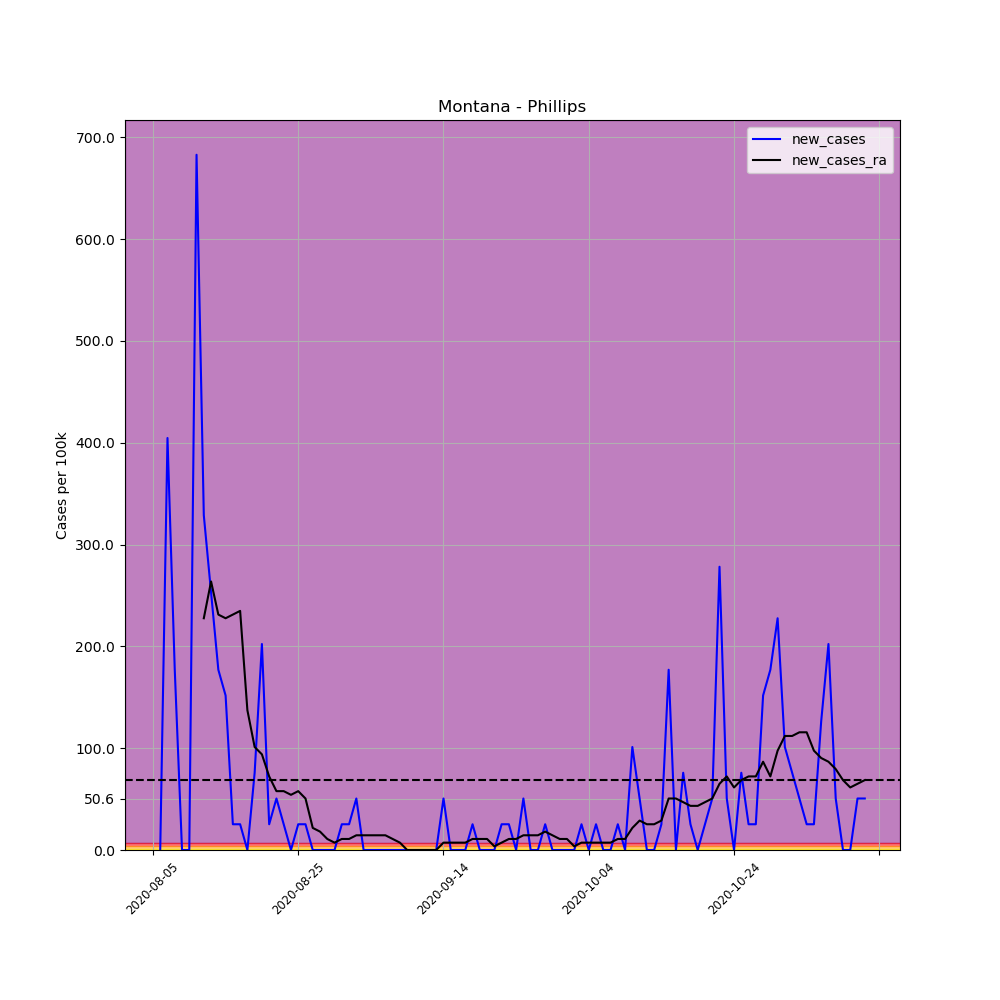

Source data for this figure (header and first rows):
, date, county, state, fips, cases, deaths, COUNTY, STNAME, CTYNAME, POPESTIMATE2019, per_100k, per_100k_ra, new_cases, new_cases_ra
698034, 2020-08-05, Phillips, Montana, 30071, 5, 0, 71, Montana, Phillips, 3954, 126.5, , , 
698035, 2020-08-06, Phillips, Montana, 30071, 5, 0, 71, Montana, Phillips, 3954, 126.5, , 0.0, 
698036, 2020-08-07, Phillips, Montana, 30071, 21, 0, 71, Montana, Phillips, 3954, 531.1, , 404.7, 
698037, 2020-08-08, Phillips, Montana, 30071, 28, 0, 71, Montana, Phillips, 3954, 708.1, , 177, 
698038, 2020-08-09, Phillips, Montana, 30071, 28, 0, 71, Montana, Phillips, 3954, 708.1, , 0.0, 
698039, 2020-08-10, Phillips, Montana, 30071, 28, 0, 71, Montana, Phillips, 3954, 708.1, , 0.0, 
698040, 2020-08-11, Phillips, Montana, 30071, 55, 0, 71, Montana, Phillips, 3954, 1391, 614.2, 682.9, 
698041, 2020-08-12, Phillips, Montana, 30071, 68, 0, 71, Montana, Phillips, 3954, 1720, 841.8, 328.8, 227.6
698042, 2020-08-13, Phillips, Montana, 30071, 78, 0, 71, Montana, Phillips, 3954, 1973, 1106, 252.9, 263.7
698043, 2020-08-14, Phillips, Montana, 30071, 85, 0, 71, Montana, Phillips, 3954, 2150, 1337, 177, 231.2
698044, 2020-08-15, Phillips, Montana, 30071, 91, 0, 71, Montana, Phillips, 3954, 2301, 1564, 151.7, 227.6
698045, 2020-08-16, Phillips, Montana, 30071, 92, 0, 71, Montana, Phillips, 3954, 2327, 1796, 25.29, 231.2
698046, 2020-08-17, Phillips, Montana, 30071, 93, 0, 71, Montana, Phillips, 3954, 2352, 2030, 25.29, 234.8
698047, 2020-08-18, Phillips, Montana, 30071, 93, 0, 71, Montana, Phillips, 3954, 2352, 2168, 0.0, 137.3
698048, 2020-08-19, Phillips, Montana, 30071, 96, 0, 71, Montana, Phillips, 3954, 2428, 2269, 75.87, 101.2
698049, 2020-08-20, Phillips, Montana, 30071, 104, 0, 71, Montana, Phillips, 3954, 2630, 2363, 202.3, 93.94
698050, 2020-08-21, Phillips, Montana, 30071, 105, 0, 71, Montana, Phillips, 3954, 2656, 2435, 25.29, 72.26
698051, 2020-08-22, Phillips, Montana, 30071, 107, 0, 71, Montana, Phillips, 3954, 2706, 2493, 50.58, 57.81
698052, 2020-08-23, Phillips, Montana, 30071, 108, 0, 71, Montana, Phillips, 3954, 2731, 2551, 25.29, 57.81
698053, 2020-08-24, Phillips, Montana, 30071, 108, 0, 71, Montana, Phillips, 3954, 2731, 2605, 0.0, 54.19
698054, 2020-08-25, Phillips, Montana, 30071, 109, 0, 71, Montana, Phillips, 3954, 2757, 2663, 25.29, 57.81
698055, 2020-08-26, Phillips, Montana, 30071, 110, 0, 71, Montana, Phillips, 3954, 2782, 2713, 25.29, 50.58
698056, 2020-08-27, Phillips, Montana, 30071, 110, 0, 71, Montana, Phillips, 3954, 2782, 2735, 0.0, 21.68
698057, 2020-08-28, Phillips, Montana, 30071, 110, 0, 71, Montana, Phillips, 3954, 2782, 2753, 0.0, 18.06
698058, 2020-08-29, Phillips, Montana, 30071, 110, 0, 71, Montana, Phillips, 3954, 2782, 2764, 0.0, 10.84
698059, 2020-08-30, Phillips, Montana, 30071, 110, 0, 71, Montana, Phillips, 3954, 2782, 2771, 0.0, 7.226
698060, 2020-08-31, Phillips, Montana, 30071, 111, 0, 71, Montana, Phillips, 3954, 2807, 2782, 25.29, 10.84
698061, 2020-09-01, Phillips, Montana, 30071, 112, 0, 71, Montana, Phillips, 3954, 2833, 2793, 25.29, 10.84
698062, 2020-09-02, Phillips, Montana, 30071, 114, 0, 71, Montana, Phillips, 3954, 2883, 2807, 50.58, 14.45
698063, 2020-09-03, Phillips, Montana, 30071, 114, 0, 71, Montana, Phillips, 3954, 2883, 2822, 0.0, 14.45
698064, 2020-09-04, Phillips, Montana, 30071, 114, 0, 71, Montana, Phillips, 3954, 2883, 2836, 0.0, 14.45
698065, 2020-09-05, Phillips, Montana, 30071, 114, 0, 71, Montana, Phillips, 3954, 2883, 2851, 0.0, 14.45
698066, 2020-09-06, Phillips, Montana, 30071, 114, 0, 71, Montana, Phillips, 3954, 2883, 2865, 0.0, 14.45
698067, 2020-09-07, Phillips, Montana, 30071, 114, 0, 71, Montana, Phillips, 3954, 2883, 2876, 0.0, 10.84
698068, 2020-09-08, Phillips, Montana, 30071, 114, 0, 71, Montana, Phillips, 3954, 2883, 2883, 0.0, 7.226
698069, 2020-09-09, Phillips, Montana, 30071, 114, 0, 71, Montana, Phillips, 3954, 2883, 2883, 0.0, 0.0
698070, 2020-09-10, Phillips, Montana, 30071, 114, 0, 71, Montana, Phillips, 3954, 2883, 2883, 0.0, 0.0
698071, 2020-09-11, Phillips, Montana, 30071, 114, 0, 71, Montana, Phillips, 3954, 2883, 2883, 0.0, 0.0
698072, 2020-09-12, Phillips, Montana, 30071, 114, 0, 71, Montana, Phillips, 3954, 2883, 2883, 0.0, 0.0
698073, 2020-09-13, Phillips, Montana, 30071, 114, 0, 71, Montana, Phillips, 3954, 2883, 2883, 0.0, 0.0
698074, 2020-09-14, Phillips, Montana, 30071, 116, 0, 71, Montana, Phillips, 3954, 2934, 2890, 50.58, 7.226
698075, 2020-09-15, Phillips, Montana, 30071, 116, 0, 71, Montana, Phillips, 3954, 2934, 2898, 0.0, 7.226
698076, 2020-09-16, Phillips, Montana, 30071, 116, 0, 71, Montana, Phillips, 3954, 2934, 2905, 0.0, 7.226
698077, 2020-09-17, Phillips, Montana, 30071, 116, 0, 71, Montana, Phillips, 3954, 2934, 2912, 0.0, 7.226
698078, 2020-09-18, Phillips, Montana, 30071, 117, 0, 71, Montana, Phillips, 3954, 2959, 2923, 25.29, 10.84
698079, 2020-09-19, Phillips, Montana, 30071, 117, 0, 71, Montana, Phillips, 3954, 2959, 2934, 0.0, 10.84
698080, 2020-09-20, Phillips, Montana, 30071, 117, 0, 71, Montana, Phillips, 3954, 2959, 2945, 0.0, 10.84
698081, 2020-09-21, Phillips, Montana, 30071, 117, 0, 71, Montana, Phillips, 3954, 2959, 2948, 0.0, 3.613
698082, 2020-09-22, Phillips, Montana, 30071, 118, 0, 71, Montana, Phillips, 3954, 2984, 2955, 25.29, 7.226
698083, 2020-09-23, Phillips, Montana, 30071, 119, 0, 71, Montana, Phillips, 3954, 3010, 2966, 25.29, 10.84
698084, 2020-09-24, Phillips, Montana, 30071, 119, 0, 71, Montana, Phillips, 3954, 3010, 2977, 0.0, 10.84
698085, 2020-09-25, Phillips, Montana, 30071, 121, 0, 71, Montana, Phillips, 3954, 3060, 2992, 50.58, 14.45
698086, 2020-09-26, Phillips, Montana, 30071, 121, 0, 71, Montana, Phillips, 3954, 3060, 3006, 0.0, 14.45
698087, 2020-09-27, Phillips, Montana, 30071, 121, 0, 71, Montana, Phillips, 3954, 3060, 3020, 0.0, 14.45
698088, 2020-09-28, Phillips, Montana, 30071, 122, 0, 71, Montana, Phillips, 3954, 3085, 3039, 25.29, 18.06
698089, 2020-09-29, Phillips, Montana, 30071, 122, 0, 71, Montana, Phillips, 3954, 3085, 3053, 0.0, 14.45
698090, 2020-09-30, Phillips, Montana, 30071, 122, 0, 71, Montana, Phillips, 3954, 3085, 3064, 0.0, 10.84
698091, 2020-10-01, Phillips, Montana, 30071, 122, 0, 71, Montana, Phillips, 3954, 3085, 3075, 0.0, 10.84
698092, 2020-10-02, Phillips, Montana, 30071, 122, 0, 71, Montana, Phillips, 3954, 3085, 3078, 0.0, 3.613
698093, 2020-10-03, Phillips, Montana, 30071, 123, 0, 71, Montana, Phillips, 3954, 3111, 3085, 25.29, 7.226
... 39 more rows
